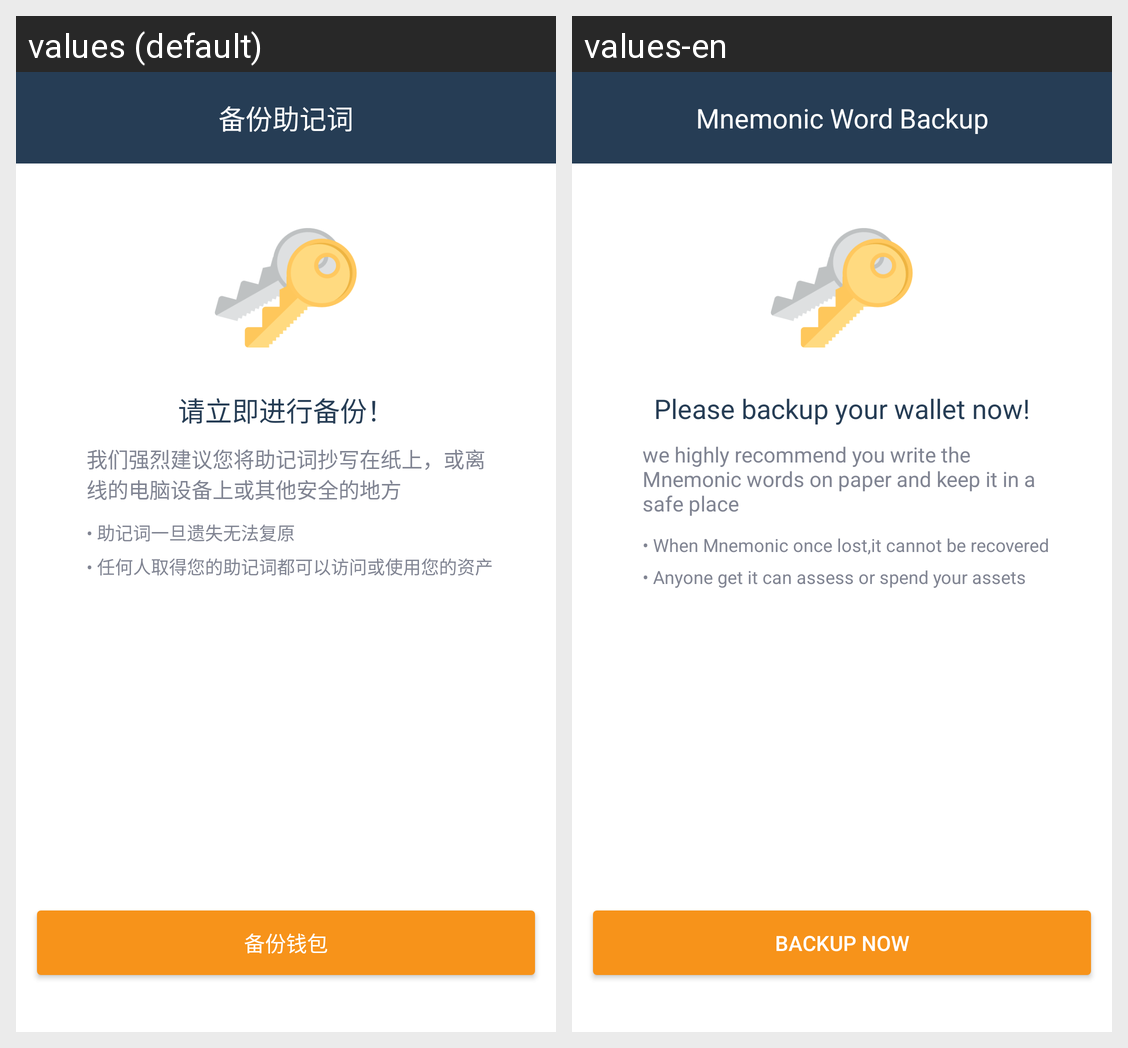

Strings drawn on this Android screen and how each of the app's shown locales translates them:
Android screen res/layout/activity_backup_warning.xml rendered under 2 locales, left to right: values (default), values-en. Device: Nexus 5 (rendered at 1080×1920; each locale shown at half size, 540×960, under a caption strip naming it); theme AppTheme.NoActionBar.
Strings drawn on this screen, with the default value and each locale's value (text and hints the layout hard-codes, and strings that could not be matched under every locale, appear in the picture but are not listed):

backup
  values: 备份助记词
  values-en: Mnemonic Word Backup

create_wallet_success
  values: 请立即进行备份！
  values-en: Please backup your wallet now!

create_wallet_success_warning
  values: 我们强烈建议您将助记词抄写在纸上，或离线的电脑设备上或其他安全的地方
  values-en: we highly recommend you write the Mnemonic words on paper and keep it in a safe place

mnemonic_warning_1
  values: • 助记词一旦遗失无法复原
  values-en: • When Mnemonic once lost,it cannot be recovered

mnemonic_warning_2
  values: • 任何人取得您的助记词都可以访问或使用您的资产
  values-en: • Anyone get it can assess or spend your assets

backup_wallet
  values: 备份钱包
  values-en: BACKUP NOW
